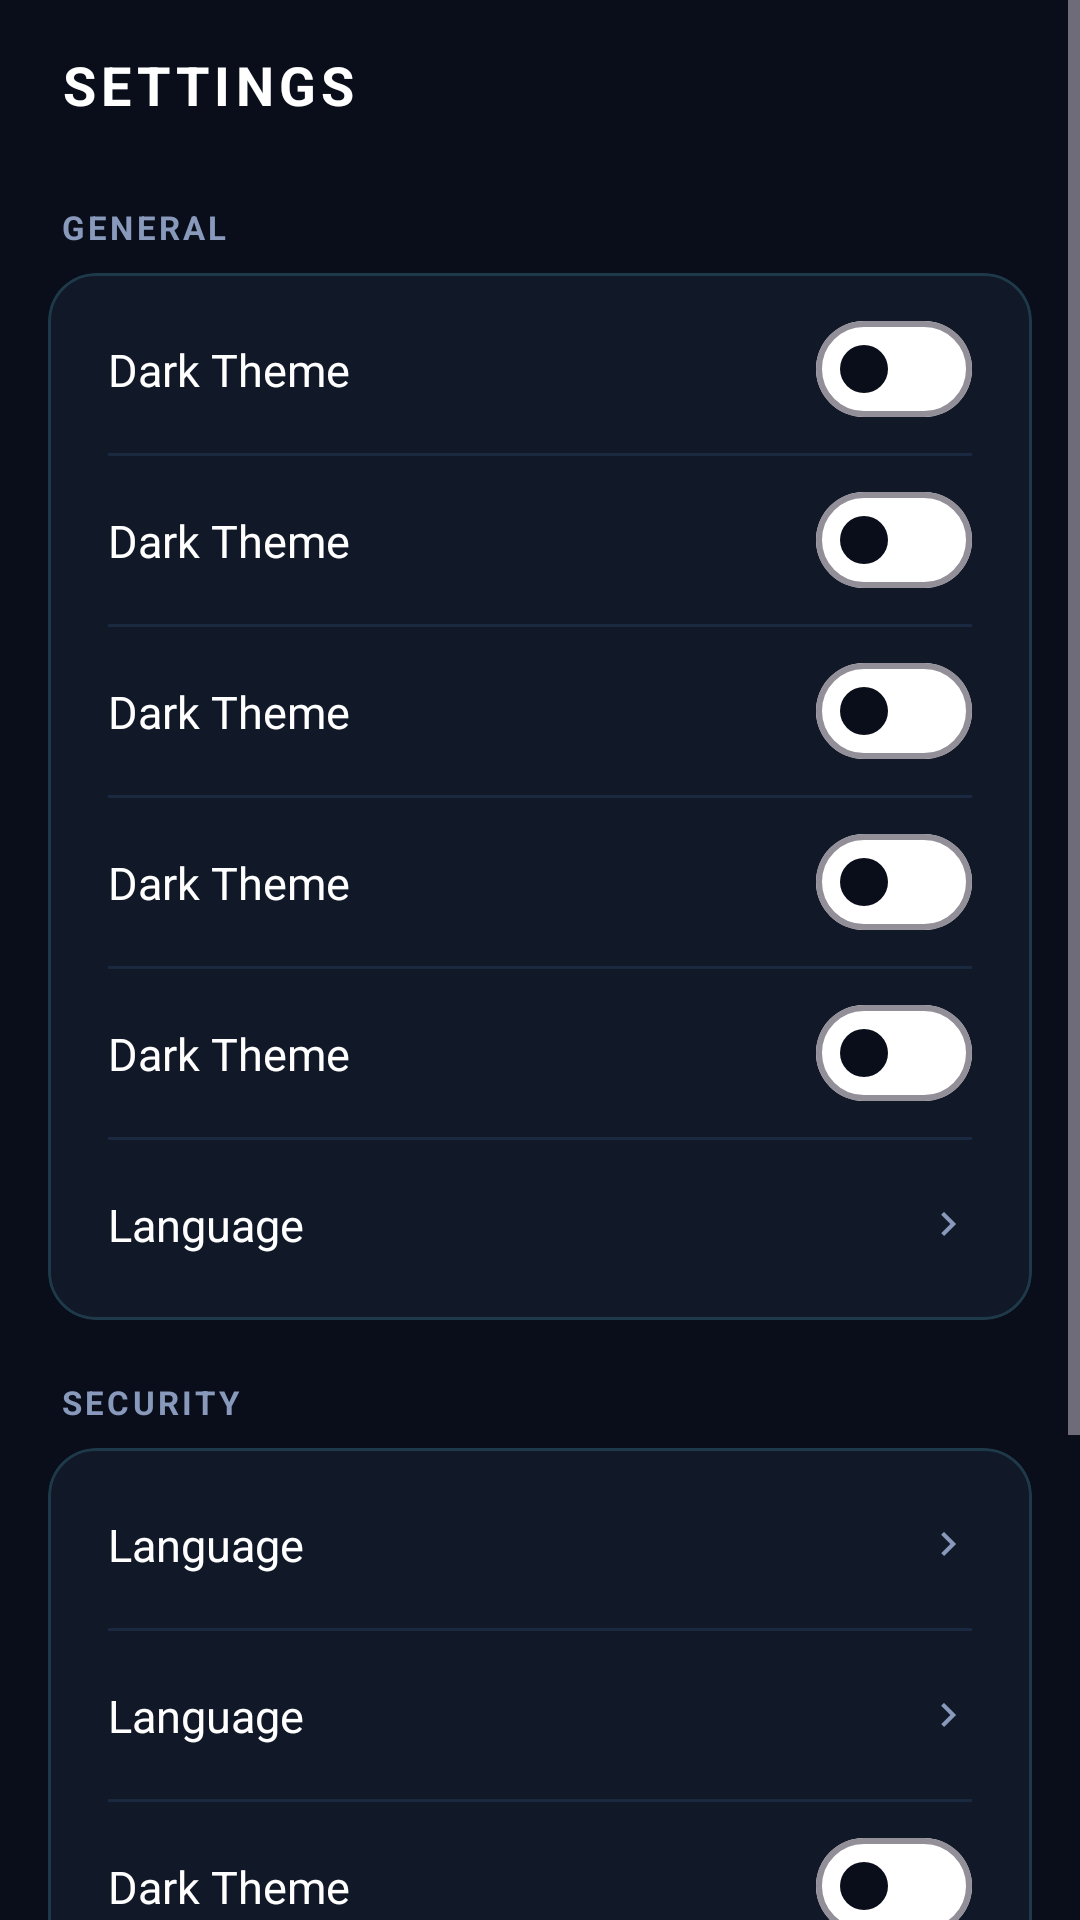

Here is an Android app screen rendered from its layout file. Give the layout XML and the strings, colors and styles it references.
<!-- AndroidManifest.xml: application theme Theme.DragonicDecryptor -->
<!-- res/layout/fragment_settings.xml -->
<?xml version="1.0" encoding="utf-8"?>
<ScrollView
    xmlns:android="http://schemas.android.com/apk/res/android"
    xmlns:app="http://schemas.android.com/apk/res-auto"
    android:layout_width="match_parent"
    android:layout_height="match_parent"
    android:background="@color/bg_primary">
    <LinearLayout
        android:layout_width="match_parent"
        android:layout_height="wrap_content"
        android:orientation="vertical"
        android:paddingBottom="32dp">

        <androidx.constraintlayout.widget.ConstraintLayout
            android:layout_width="match_parent"
            android:layout_height="wrap_content"
            android:paddingHorizontal="20dp"
            android:paddingTop="16dp"
            android:paddingBottom="12dp">
            <ImageButton android:id="@+id/btnBack" android:layout_width="36dp" android:layout_height="36dp" android:background="?attr/selectableItemBackgroundBorderless" android:src="@drawable/ic_back" android:contentDescription="Back" android:visibility="gone" app:layout_constraintStart_toStartOf="parent" app:layout_constraintTop_toTopOf="parent" app:layout_constraintBottom_toBottomOf="parent"/>
            <TextView android:layout_width="wrap_content" android:layout_height="wrap_content" android:text="SETTINGS" android:textColor="@color/text_primary" android:textSize="18sp" android:textStyle="bold" android:letterSpacing="0.1" app:layout_constraintStart_toStartOf="parent" app:layout_constraintTop_toTopOf="parent" app:layout_constraintBottom_toBottomOf="parent"/>
        </androidx.constraintlayout.widget.ConstraintLayout>

        
        <TextView android:layout_width="wrap_content" android:layout_height="wrap_content" android:text="GENERAL" android:textColor="@color/text_secondary" android:textSize="11sp" android:textStyle="bold" android:letterSpacing="0.1" android:layout_marginHorizontal="20dp" android:layout_marginTop="16dp" android:layout_marginBottom="8dp"/>

        <com.google.android.material.card.MaterialCardView
            android:layout_width="match_parent" android:layout_height="wrap_content"
            android:layout_marginHorizontal="16dp"
            app:cardBackgroundColor="@color/bg_card" app:cardCornerRadius="16dp" app:cardElevation="0dp" app:strokeColor="@color/glass_border" app:strokeWidth="1dp">
            <LinearLayout android:layout_width="match_parent" android:layout_height="wrap_content" android:orientation="vertical" android:padding="4dp">
                <include android:id="@+id/rowDarkTheme" layout="@layout/item_setting_toggle"/>
                <View android:layout_width="match_parent" android:layout_height="1dp" android:background="@color/divider" android:layout_marginHorizontal="16dp"/>
                <include android:id="@+id/rowAutoSave" layout="@layout/item_setting_toggle"/>
                <View android:layout_width="match_parent" android:layout_height="1dp" android:background="@color/divider" android:layout_marginHorizontal="16dp"/>
                <include android:id="@+id/rowSaveHistory" layout="@layout/item_setting_toggle"/>
                <View android:layout_width="match_parent" android:layout_height="1dp" android:background="@color/divider" android:layout_marginHorizontal="16dp"/>
                <include android:id="@+id/rowAutoDetect" layout="@layout/item_setting_toggle"/>
                <View android:layout_width="match_parent" android:layout_height="1dp" android:background="@color/divider" android:layout_marginHorizontal="16dp"/>
                <include android:id="@+id/rowVibrate" layout="@layout/item_setting_toggle"/>
                <View android:layout_width="match_parent" android:layout_height="1dp" android:background="@color/divider" android:layout_marginHorizontal="16dp"/>
                <include android:id="@+id/rowLanguage" layout="@layout/item_setting_action"/>
            </LinearLayout>
        </com.google.android.material.card.MaterialCardView>

        
        <TextView android:layout_width="wrap_content" android:layout_height="wrap_content" android:text="SECURITY" android:textColor="@color/text_secondary" android:textSize="11sp" android:textStyle="bold" android:letterSpacing="0.1" android:layout_marginHorizontal="20dp" android:layout_marginTop="20dp" android:layout_marginBottom="8dp"/>

        <com.google.android.material.card.MaterialCardView
            android:layout_width="match_parent" android:layout_height="wrap_content"
            android:layout_marginHorizontal="16dp"
            app:cardBackgroundColor="@color/bg_card" app:cardCornerRadius="16dp" app:cardElevation="0dp" app:strokeColor="@color/glass_border" app:strokeWidth="1dp">
            <LinearLayout android:layout_width="match_parent" android:layout_height="wrap_content" android:orientation="vertical" android:padding="4dp">
                <include android:id="@+id/rowClearHistory" layout="@layout/item_setting_action"/>
                <View android:layout_width="match_parent" android:layout_height="1dp" android:background="@color/divider" android:layout_marginHorizontal="16dp"/>
                <include android:id="@+id/rowClearFiles" layout="@layout/item_setting_action"/>
                <View android:layout_width="match_parent" android:layout_height="1dp" android:background="@color/divider" android:layout_marginHorizontal="16dp"/>
                <include android:id="@+id/rowLockApp" layout="@layout/item_setting_toggle"/>
            </LinearLayout>
        </com.google.android.material.card.MaterialCardView>

        
        <TextView android:layout_width="wrap_content" android:layout_height="wrap_content" android:text="ABOUT" android:textColor="@color/text_secondary" android:textSize="11sp" android:textStyle="bold" android:letterSpacing="0.1" android:layout_marginHorizontal="20dp" android:layout_marginTop="20dp" android:layout_marginBottom="8dp"/>

        <com.google.android.material.card.MaterialCardView
            android:layout_width="match_parent" android:layout_height="wrap_content"
            android:layout_marginHorizontal="16dp"
            app:cardBackgroundColor="@color/bg_card" app:cardCornerRadius="16dp" app:cardElevation="0dp" app:strokeColor="@color/glass_border" app:strokeWidth="1dp">
            <LinearLayout android:layout_width="match_parent" android:layout_height="wrap_content" android:orientation="vertical" android:padding="4dp">
                <include android:id="@+id/rowAppVersion" layout="@layout/item_setting_action"/>
                <View android:layout_width="match_parent" android:layout_height="1dp" android:background="@color/divider" android:layout_marginHorizontal="16dp"/>
                <include android:id="@+id/rowDeveloper" layout="@layout/item_setting_action"/>
            </LinearLayout>
        </com.google.android.material.card.MaterialCardView>

    </LinearLayout>
</ScrollView>
<!-- res/layout/item_setting_toggle.xml (included above) -->
<?xml version="1.0" encoding="utf-8"?>
<androidx.constraintlayout.widget.ConstraintLayout
    xmlns:android="http://schemas.android.com/apk/res/android"
    xmlns:app="http://schemas.android.com/apk/res-auto"
    android:layout_width="match_parent"
    android:layout_height="56dp"
    android:paddingHorizontal="16dp">
    <TextView android:id="@+id/settingLabel" android:layout_width="0dp" android:layout_height="wrap_content" android:text="Dark Theme" android:textColor="@color/text_primary" android:textSize="15sp" app:layout_constraintStart_toStartOf="parent" app:layout_constraintEnd_toStartOf="@id/settingToggle" app:layout_constraintTop_toTopOf="parent" app:layout_constraintBottom_toBottomOf="parent"/>
    <com.google.android.material.materialswitch.MaterialSwitch android:id="@+id/settingToggle" android:layout_width="wrap_content" android:layout_height="wrap_content" app:thumbTint="@color/bg_primary" app:trackTint="@color/switch_track_color" app:layout_constraintEnd_toEndOf="parent" app:layout_constraintTop_toTopOf="parent" app:layout_constraintBottom_toBottomOf="parent"/>
</androidx.constraintlayout.widget.ConstraintLayout>
<!-- res/layout/item_setting_action.xml (included above) -->
<?xml version="1.0" encoding="utf-8"?>
<androidx.constraintlayout.widget.ConstraintLayout
    xmlns:android="http://schemas.android.com/apk/res/android"
    xmlns:app="http://schemas.android.com/apk/res-auto"
    android:layout_width="match_parent"
    android:layout_height="56dp"
    android:paddingHorizontal="16dp"
    android:clickable="true"
    android:focusable="true"
    android:background="?attr/selectableItemBackground">
    <TextView android:id="@+id/settingLabel" android:layout_width="0dp" android:layout_height="wrap_content" android:text="Language" android:textColor="@color/text_primary" android:textSize="15sp" app:layout_constraintStart_toStartOf="parent" app:layout_constraintEnd_toStartOf="@id/settingValue" app:layout_constraintTop_toTopOf="parent" app:layout_constraintBottom_toBottomOf="parent"/>
    <TextView android:id="@+id/settingValue" android:layout_width="wrap_content" android:layout_height="wrap_content" android:text="" android:textColor="@color/text_secondary" android:textSize="14sp" android:layout_marginEnd="4dp" app:layout_constraintEnd_toStartOf="@id/arrowIcon" app:layout_constraintTop_toTopOf="parent" app:layout_constraintBottom_toBottomOf="parent"/>
    <ImageView android:id="@+id/arrowIcon" android:layout_width="16dp" android:layout_height="16dp" android:src="@drawable/ic_arrow_right" app:layout_constraintEnd_toEndOf="parent" app:layout_constraintTop_toTopOf="parent" app:layout_constraintBottom_toBottomOf="parent"/>
</androidx.constraintlayout.widget.ConstraintLayout>
<!-- resources referenced by this layout -->
<resources>
  <color name="bg_card">#111827</color>
  <color name="bg_primary">#0A0E1A</color>
  <color name="divider">#1A2840</color>
  <color name="glass_border">#1E3A4A</color>
  <color name="text_primary">#FFFFFF</color>
  <color name="text_secondary">#8899BB</color>
  <!-- drawable ic_arrow_right (drawable) -->
  <?xml version="1.0" encoding="utf-8"?>
  <vector xmlns:android="http://schemas.android.com/apk/res/android" android:width="24dp" android:height="24dp" android:viewportWidth="24" android:viewportHeight="24">
      <path android:fillColor="@color/text_secondary" android:pathData="M10,6L8.59,7.41 13.17,12l-4.58,4.59L10,18l6,-6z"/>
  </vector>
  <style name="Theme.DragonicDecryptor" parent="Theme.Material3.Dark.NoActionBar">
          <item name="colorPrimary">@color/neon_primary</item>
          <item name="colorOnPrimary">@color/bg_primary</item>
          <item name="colorPrimaryContainer">@color/neon_dim</item>
          <item name="colorOnPrimaryContainer">@color/neon_primary</item>
          <item name="colorSecondary">@color/neon_blue</item>
          <item name="colorOnSecondary">@color/bg_primary</item>
          <item name="colorTertiary">@color/neon_purple</item>
          <item name="colorSurface">@color/bg_secondary</item>
          <item name="colorOnSurface">@color/text_primary</item>
          <item name="colorSurfaceVariant">@color/bg_card</item>
          <item name="colorOnSurfaceVariant">@color/text_secondary</item>
          <item name="colorBackground">@color/bg_primary</item>
          <item name="colorOnBackground">@color/text_primary</item>
          <item name="colorError">@color/status_error</item>
          <item name="android:colorBackground">@color/bg_primary</item>
          <item name="android:windowBackground">@color/bg_primary</item>
          <item name="android:statusBarColor">@color/bg_primary</item>
          <item name="android:navigationBarColor">@color/nav_bg</item>
          <item name="android:windowLightStatusBar">false</item>
      </style>
  <color name="neon_primary">#00FFB3</color>
  <color name="neon_dim">#1A3D3A</color>
  <color name="neon_blue">#00B4FF</color>
  <color name="neon_purple">#B000FF</color>
  <color name="bg_secondary">#0D1220</color>
  <color name="status_error">#FF3366</color>
  <color name="nav_bg">#0D1220</color>
</resources>
